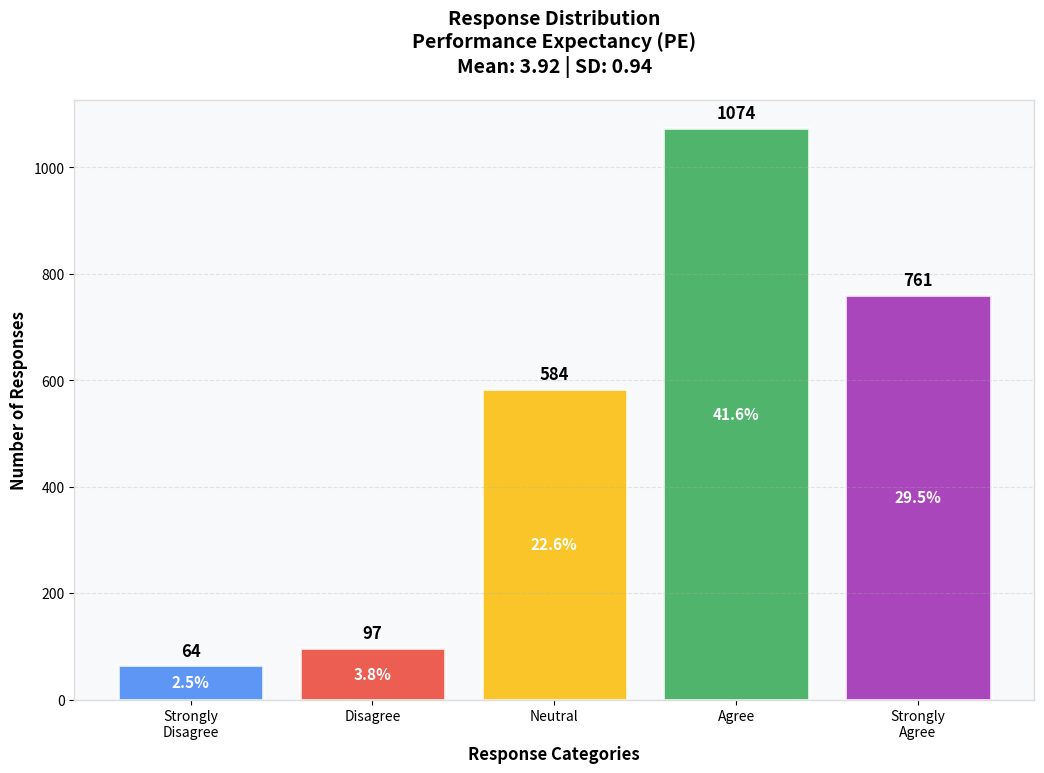
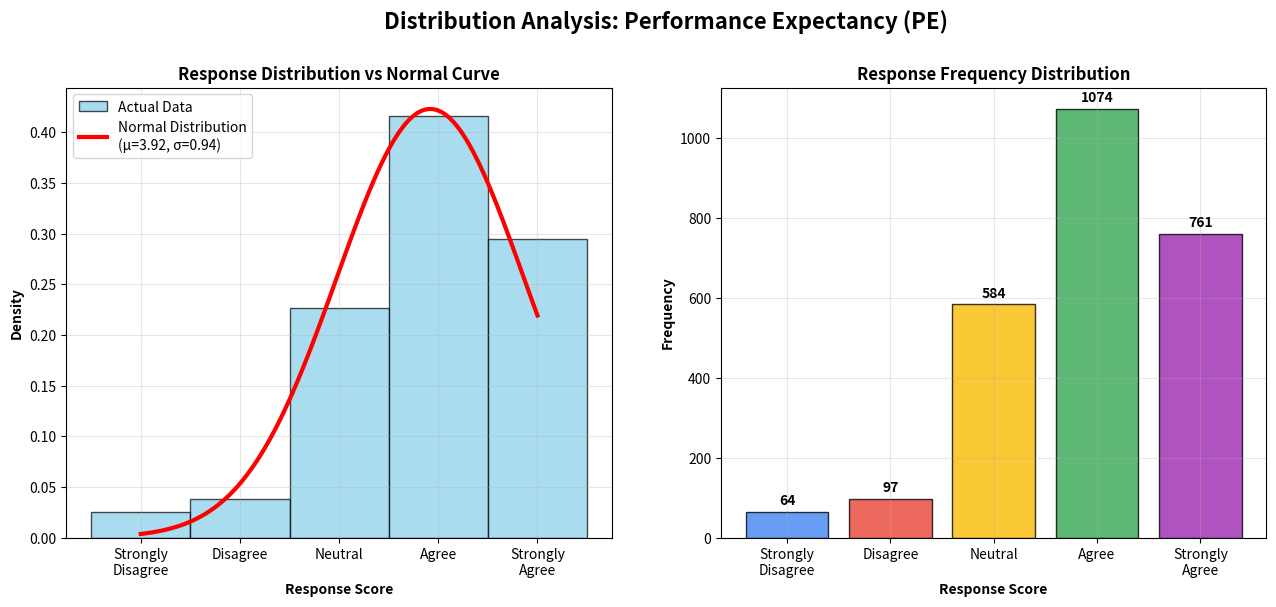
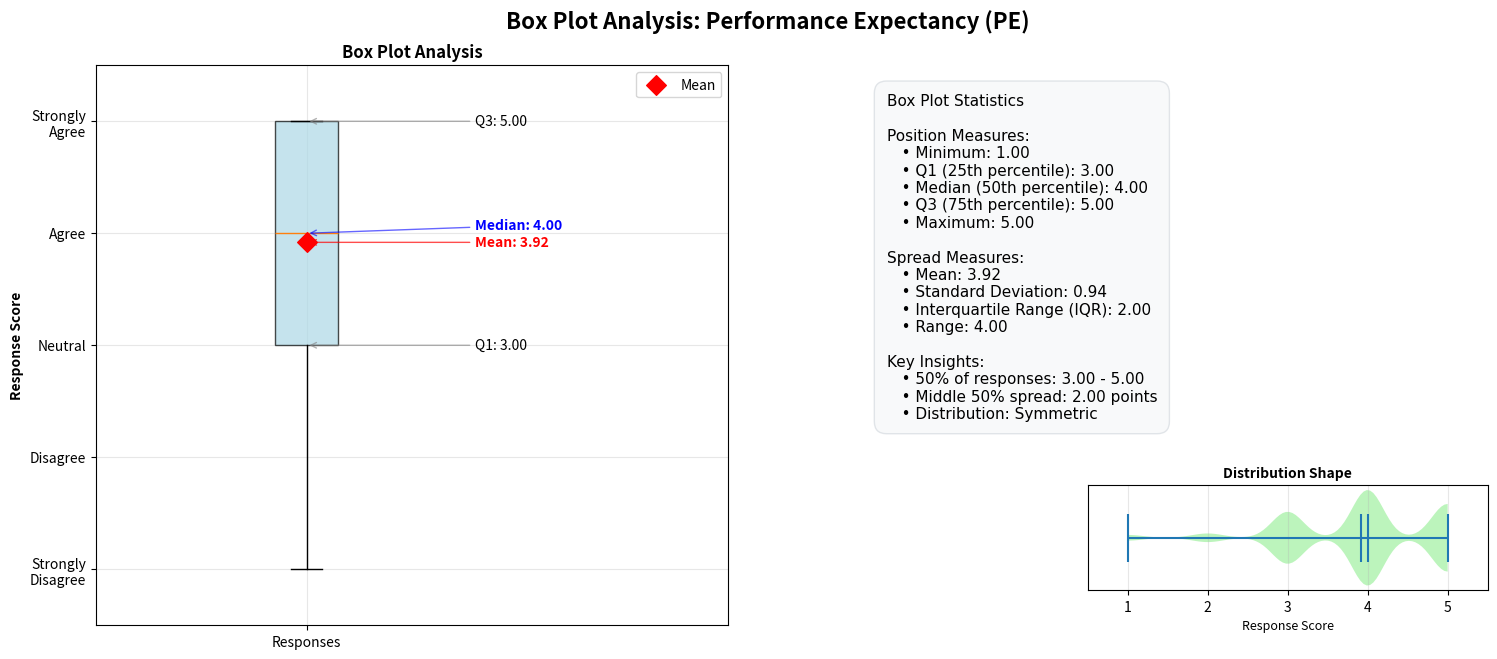

Here is the Python script that generated these plots, in order:
import numpy as np
import matplotlib.pyplot as plt
import seaborn as sns
from scipy import stats


def create_colab_chart(response_counts, question_name, mean_score, std_score):
    """
    Create chart optimized for PyCharm
    """
    # Data for the chart
    categories = ['Strongly\nDisagree', 'Disagree', 'Neutral', 'Agree', 'Strongly\nAgree']
    counts = [response_counts[1], response_counts[2], response_counts[3], response_counts[4], response_counts[5]]

    # Colors  Google Forms style
    colors = ['#4285f4', '#ea4335', '#fbbc04', '#34a853', '#9c27b0']

    # Create the plot
    plt.figure(figsize=(12, 8))
    bars = plt.bar(categories, counts, color=colors, alpha=0.85, edgecolor='white', linewidth=2)

    # Customize the chart
    plt.title(f'Response Distribution\n{question_name}\nMean: {mean_score:.2f} | SD: {std_score:.2f}',
              fontsize=14, fontweight='bold', pad=20)
    plt.xlabel('Response Categories', fontsize=12, fontweight='bold')
    plt.ylabel('Number of Responses', fontsize=12, fontweight='bold')

    # Add value labels on top of bars
    for bar, count in zip(bars, counts):
        height = bar.get_height()
        plt.text(bar.get_x() + bar.get_width() / 2., height + max(counts) * 0.01,
                 f'{count}', ha='center', va='bottom', fontweight='bold', fontsize=12)

    # Add percentage labels
    total = sum(counts)
    for bar, count in zip(bars, counts):
        height = bar.get_height()
        percentage = (count / total) * 100
        if height > 20:  # Only show percentage if bar is tall enough
            plt.text(bar.get_x() + bar.get_width() / 2., height / 2,
                     f'{percentage:.1f}%', ha='center', va='center',
                     color='white', fontweight='bold', fontsize=11)

    # Styling
    plt.grid(axis='y', alpha=0.3, linestyle='--')
    plt.gca().set_facecolor('#f8f9fa')

    # Add a subtle border
    for spine in plt.gca().spines.values():
        spine.set_color('#ddd')
        spine.set_linewidth(1)

    plt.subplots_adjust(left=0.1, bottom=0.1, right=0.9, top=0.85)
    plt.show()


def create_distribution_histogram(response_counts, question_name, mean_score, std_score):
    """
    Create histogram with normal distribution overlay
    """
    # Reconstruct raw data from counts
    raw_data = []
    for score, count in response_counts.items():
        raw_data.extend([score] * count)

    raw_data = np.array(raw_data)

    # Create figure with subplots
    fig, (ax1, ax2) = plt.subplots(1, 2, figsize=(15, 6))

    # Left plot: Histogram with normal overlay
    ax1.hist(raw_data, bins=np.arange(0.5, 6.5, 1), alpha=0.7, color='skyblue',
             edgecolor='black', density=True, label='Actual Data')

    # Overlay normal distribution
    x = np.linspace(1, 5, 100)
    normal_curve = stats.norm.pdf(x, mean_score, std_score)
    ax1.plot(x, normal_curve, 'r-', linewidth=3, label=f'Normal Distribution\n(μ={mean_score:.2f}, σ={std_score:.2f})')

    ax1.set_xlabel('Response Score', fontweight='bold')
    ax1.set_ylabel('Density', fontweight='bold')
    ax1.set_title('Response Distribution vs Normal Curve', fontweight='bold')
    ax1.set_xticks([1, 2, 3, 4, 5])
    ax1.set_xticklabels(['Strongly\nDisagree', 'Disagree', 'Neutral', 'Agree', 'Strongly\nAgree'])
    ax1.legend()
    ax1.grid(True, alpha=0.3)

    # Right plot: Frequency histogram
    counts = [response_counts[i] for i in range(1, 6)]
    colors = ['#4285f4', '#ea4335', '#fbbc04', '#34a853', '#9c27b0']
    bars = ax2.bar(range(1, 6), counts, color=colors, alpha=0.8, edgecolor='black')

    # Add count labels on bars
    for bar, count in zip(bars, counts):
        height = bar.get_height()
        ax2.text(bar.get_x() + bar.get_width() / 2., height + max(counts) * 0.01,
                 f'{count}', ha='center', va='bottom', fontweight='bold')

    ax2.set_xlabel('Response Score', fontweight='bold')
    ax2.set_ylabel('Frequency', fontweight='bold')
    ax2.set_title('Response Frequency Distribution', fontweight='bold')
    ax2.set_xticks([1, 2, 3, 4, 5])
    ax2.set_xticklabels(['Strongly\nDisagree', 'Disagree', 'Neutral', 'Agree', 'Strongly\nAgree'])
    ax2.grid(True, alpha=0.3)

    plt.suptitle(f'Distribution Analysis: {question_name}', fontsize=16, fontweight='bold')
    plt.subplots_adjust(left=0.1, bottom=0.1, right=0.9, top=0.85)
    plt.show()

    # Statistical tests
    print(f"Distribution Analysis:")
    print(f"   • Skewness: {stats.skew(raw_data):.3f} (0 = symmetric, <0 = left-skewed, >0 = right-skewed)")
    print(f"   • Kurtosis: {stats.kurtosis(raw_data):.3f} (0 = normal, >0 = peaked, <0 = flat)")

    # Normality test
    shapiro_stat, shapiro_p = stats.shapiro(raw_data)
    print(f"   • Normality Test (Shapiro-Wilk): p = {shapiro_p:.4f}")
    if shapiro_p > 0.05:
        print(f"     ** Data appears normally distributed (p > 0.05)")
    else:
        print(f"     ** Data may not be normally distributed (p ≤ 0.05)")


def create_box_plot(response_counts, question_name, mean_score, std_score):
    """
    Create box plot showing quartiles and outliers
    """
    #  raw data from counts
    raw_data = []
    for score, count in response_counts.items():
        raw_data.extend([score] * count)

    raw_data = np.array(raw_data)

    # Create figure
    fig, (ax1, ax2) = plt.subplots(1, 2, figsize=(16, 7))

    # Left plot: Vertical box plot -  matplotlib deprecation
    box_parts = ax1.boxplot(raw_data, patch_artist=True, tick_labels=['Responses'])

    # Color the box
    box_parts['boxes'][0].set_facecolor('lightblue')
    box_parts['boxes'][0].set_alpha(0.7)

    # Add statistical annotations
    q1, median, q3 = np.percentile(raw_data, [25, 50, 75])
    iqr = q3 - q1

    #  avoid overlap
    y_positions = [q1, median, q3, mean_score]
    y_positions.sort()

    #  spacing between label = min
    min_spacing = 0.15
    for i in range(1, len(y_positions)):
        if y_positions[i] - y_positions[i - 1] < min_spacing:
            y_positions[i] = y_positions[i - 1] + min_spacing

    #  mapping of original values
    pos_map = {}
    sorted_vals = [q1, median, q3, mean_score]
    sorted_vals.sort()
    for i, val in enumerate(sorted_vals):
        pos_map[val] = y_positions[i]

    #  annotations  positioning
    ax1.annotate(f'Q1: {q1:.2f}', xy=(1, q1), xytext=(1.4, pos_map.get(q1, q1)),
                 arrowprops=dict(arrowstyle='->', color='gray', alpha=0.6),
                 va='center', fontsize=10)

    ax1.annotate(f'Median: {median:.2f}', xy=(1, median), xytext=(1.4, pos_map.get(median, median)),
                 arrowprops=dict(arrowstyle='->', color='blue', alpha=0.6),
                 va='center', fontweight='bold', fontsize=10, color='blue')

    ax1.annotate(f'Q3: {q3:.2f}', xy=(1, q3), xytext=(1.4, pos_map.get(q3, q3)),
                 arrowprops=dict(arrowstyle='->', color='gray', alpha=0.6),
                 va='center', fontsize=10)

    ax1.annotate(f'Mean: {mean_score:.2f}', xy=(1, mean_score), xytext=(1.4, pos_map.get(mean_score, mean_score)),
                 arrowprops=dict(arrowstyle='->', color='red', alpha=0.7),
                 va='center', color='red', fontweight='bold', fontsize=10)

    #  mean = red diamond
    ax1.scatter(1, mean_score, marker='D', color='red', s=100, zorder=5, label='Mean')

    ax1.set_ylabel('Response Score', fontweight='bold')
    ax1.set_title('Box Plot Analysis', fontweight='bold')
    ax1.set_ylim(0.5, 5.5)
    ax1.set_xlim(0.5, 2.0)
    ax1.set_yticks([1, 2, 3, 4, 5])
    ax1.set_yticklabels(['Strongly\nDisagree', 'Disagree', 'Neutral', 'Agree', 'Strongly\nAgree'])
    ax1.grid(True, alpha=0.3)
    ax1.legend()

    # Statistics summary
    ax2.axis('off')

    # statistics summary box
    stats_text = f"""Box Plot Statistics

Position Measures:
   • Minimum: {np.min(raw_data):.2f}
   • Q1 (25th percentile): {q1:.2f}
   • Median (50th percentile): {median:.2f}
   • Q3 (75th percentile): {q3:.2f}
   • Maximum: {np.max(raw_data):.2f}

Spread Measures:
   • Mean: {mean_score:.2f}
   • Standard Deviation: {std_score:.2f}
   • Interquartile Range (IQR): {iqr:.2f}
   • Range: {np.max(raw_data) - np.min(raw_data):.2f}

Key Insights:
   • 50% of responses: {q1:.2f} - {q3:.2f}
   • Middle 50% spread: {iqr:.2f} points
   • Distribution: {'Symmetric' if abs(mean_score - median) < 0.1 else 'Right-skewed' if mean_score > median else 'Left-skewed'}"""

    ax2.text(0.05, 0.95, stats_text, transform=ax2.transAxes,
             bbox=dict(boxstyle="round,pad=0.8", facecolor="#f8f9fa", alpha=0.9, edgecolor='#dee2e6'),
             fontsize=11, verticalalignment='top', fontfamily='Arial')

    # Add a small violin plot at the bottom right for distribution shape
    ax2_violin = fig.add_axes([0.7, 0.15, 0.25, 0.15])
    violin_parts = ax2_violin.violinplot(raw_data, vert=False, positions=[0],
                                         showmeans=True, showmedians=True)

    # Color the violin
    for pc in violin_parts['bodies']:
        pc.set_facecolor('lightgreen')
        pc.set_alpha(0.6)

    ax2_violin.set_xlabel('Response Score', fontsize=9)
    ax2_violin.set_title('Distribution Shape', fontsize=10, fontweight='bold')
    ax2_violin.set_xlim(0.5, 5.5)
    ax2_violin.set_xticks([1, 2, 3, 4, 5])
    ax2_violin.set_yticks([])
    ax2_violin.grid(True, alpha=0.3)

    plt.suptitle(f'Box Plot Analysis: {question_name}', fontsize=16, fontweight='bold')
    plt.subplots_adjust(left=0.08, bottom=0.1, right=0.95, top=0.9)
    plt.show()

    # Enhanced interpretations
    print(f"Box Plot Insights:")
    if abs(mean_score - median) < 0.1:
        print(f"   ** Mean ≈ Median ({mean_score:.2f} ≈ {median:.2f}): Symmetric distribution")
        distribution_type = "symmetric"
    elif mean_score > median:
        print(f"   ** Mean > Median ({mean_score:.2f} > {median:.2f}): Right-skewed (more high scores)")
        distribution_type = "right-skewed"
    else:
        print(f"   ** Mean < Median ({mean_score:.2f} < {median:.2f}): Left-skewed (more low scores)")
        distribution_type = "left-skewed"

    # Enhanced variability interpretation
    if iqr < 1.0:
        variability = "Low variability - responses are quite consistent"
    elif iqr < 2.0:
        variability = "Moderate variability - reasonable spread in responses"
    else:
        variability = "High variability - wide range of opinions"

    print(f"   • IQR = {iqr:.2f}: {variability}")
    print(f"   • 50% of responses fall between {q1:.2f} and {q3:.2f}")
    print(f"   • Distribution shape: {distribution_type}")

    # Outlier detection
    lower_fence = q1 - 1.5 * iqr
    upper_fence = q3 + 1.5 * iqr
    outliers = raw_data[(raw_data < lower_fence) | (raw_data > upper_fence)]

    if len(outliers) > 0:
        print(f"   ** Potential outliers detected: {len(outliers)} responses outside normal range")
    else:
        print(f"   ** No outliers detected - all responses within expected range")


def analyze_survey_question(strongly_disagree, disagree, neutral, agree, strongly_agree,
                            question_name="Survey Question", show_charts=True):
    """
    Complete survey analysis function
    """
    # Store the counts
    response_counts = {
        1: strongly_disagree,
        2: disagree,
        3: neutral,
        4: agree,
        5: strongly_agree
    }

    # Calculate total responses
    total_responses = sum(response_counts.values())

    # Calculate mean (weighted average)
    weighted_sum = (1 * strongly_disagree +
                    2 * disagree +
                    3 * neutral +
                    4 * agree +
                    5 * strongly_agree)

    mean_score = weighted_sum / total_responses if total_responses > 0 else 0

    # Calculate standard deviation
    variance = (((1 - mean_score) ** 2 * strongly_disagree) +
                ((2 - mean_score) ** 2 * disagree) +
                ((3 - mean_score) ** 2 * neutral) +
                ((4 - mean_score) ** 2 * agree) +
                ((5 - mean_score) ** 2 * strongly_agree)) / total_responses

    std_score = np.sqrt(variance)

    # Display results
    print(f"ANALYSIS: {question_name}")
    print("=" * 60)

    print(f"\nRESULTS:")
    print(f"Mean: {mean_score:.2f}")
    print(f"SD: {std_score:.2f}")
    print(f"Total Responses: {total_responses}")

    print(f"\nResponse Distribution:")
    scale_labels = {1: "Strongly Disagree", 2: "Disagree", 3: "Neutral", 4: "Agree", 5: "Strongly Agree"}

    for score in [1, 2, 3, 4, 5]:
        count = response_counts[score]
        percentage = (count / total_responses) * 100 if total_responses > 0 else 0
        print(f"  {score} ({scale_labels[score]}): {count} responses ({percentage:.1f}%)")

    # Calculate agree vs disagree
    total_disagree = strongly_disagree + disagree
    total_agree = agree + strongly_agree
    disagree_pct = (total_disagree / total_responses) * 100
    agree_pct = (total_agree / total_responses) * 100
    neutral_pct = (neutral / total_responses) * 100

    print(f"\nSUMMARY:")
    print(f"  Total Disagree: {total_disagree} ({disagree_pct:.1f}%)")
    print(f"  Neutral: {neutral} ({neutral_pct:.1f}%)")
    print(f"  Total Agree: {total_agree} ({agree_pct:.1f}%)")

    # Interpretation
    print(f"\nINTERPRETATION:")
    if mean_score < 2.5:
        interpretation = "MOSTLY DISAGREE - People generally disagree"
    elif mean_score < 3.0:
        interpretation = "LEAN DISAGREE - People tend to disagree"
    elif mean_score < 3.5:
        interpretation = "SLIGHTLY POSITIVE - Mixed feelings, slightly above neutral"
    elif mean_score < 4.0:
        interpretation = "MOSTLY AGREE - People generally agree"
    else:
        interpretation = "STRONGLY AGREE - High agreement"

    print(interpretation)

    # Create visualizations
    if show_charts:
        print(f"\nCREATING VISUALIZATIONS...")
        print("=" * 60)

        # 1. Basic bar chart
        print("\n1. Basic Response Distribution Chart")
        create_colab_chart(response_counts, question_name, mean_score, std_score)

        # 2. Distribution histogram
        print("\n2. Distribution Curve/Histogram")
        create_distribution_histogram(response_counts, question_name, mean_score, std_score)

        # 3. Box plot - NOW FIXED!
        print("\n3. Box Plot Analysis (FIXED - No More Overlapping!)")
        create_box_plot(response_counts, question_name, mean_score, std_score)

        print(f"\nAll visualizations created successfully!")

    return {
        'mean': mean_score,
        'std': std_score,
        'total': total_responses,
        'counts': response_counts,
        'interpretation': interpretation
    }


# Quick-use function for easy analysis
def quick_analysis(strongly_disagree, disagree, neutral, agree, strongly_agree, question_name="Question",
                   show_charts=True):
    """
    Quick one-line analysis function with all visualizations
    """
    return analyze_survey_question(strongly_disagree, disagree, neutral, agree, strongly_agree, question_name,
                                   show_charts)


# Test the code
if __name__ == "__main__":
    print("TESTING CLEAN SURVEY ANALYSIS CODE")
    print("=" * 50)

    # change arguments from line 403-409 to change topic
    # Test with Performance Expectancy data
    result = analyze_survey_question(
        strongly_disagree=64,
        disagree=97,
        neutral=584,
        agree=1074,
        strongly_agree=761,
        question_name="Performance Expectancy (PE)",
        show_charts=True
    )

    print(f"\nAnalysis Complete")
    print(f"Quick Summary: {result['interpretation']}")
    print(f"Mean: {result['mean']:.2f} | SD: {result['std']:.2f}")

    # change arguments from line 403-409 to change topic
